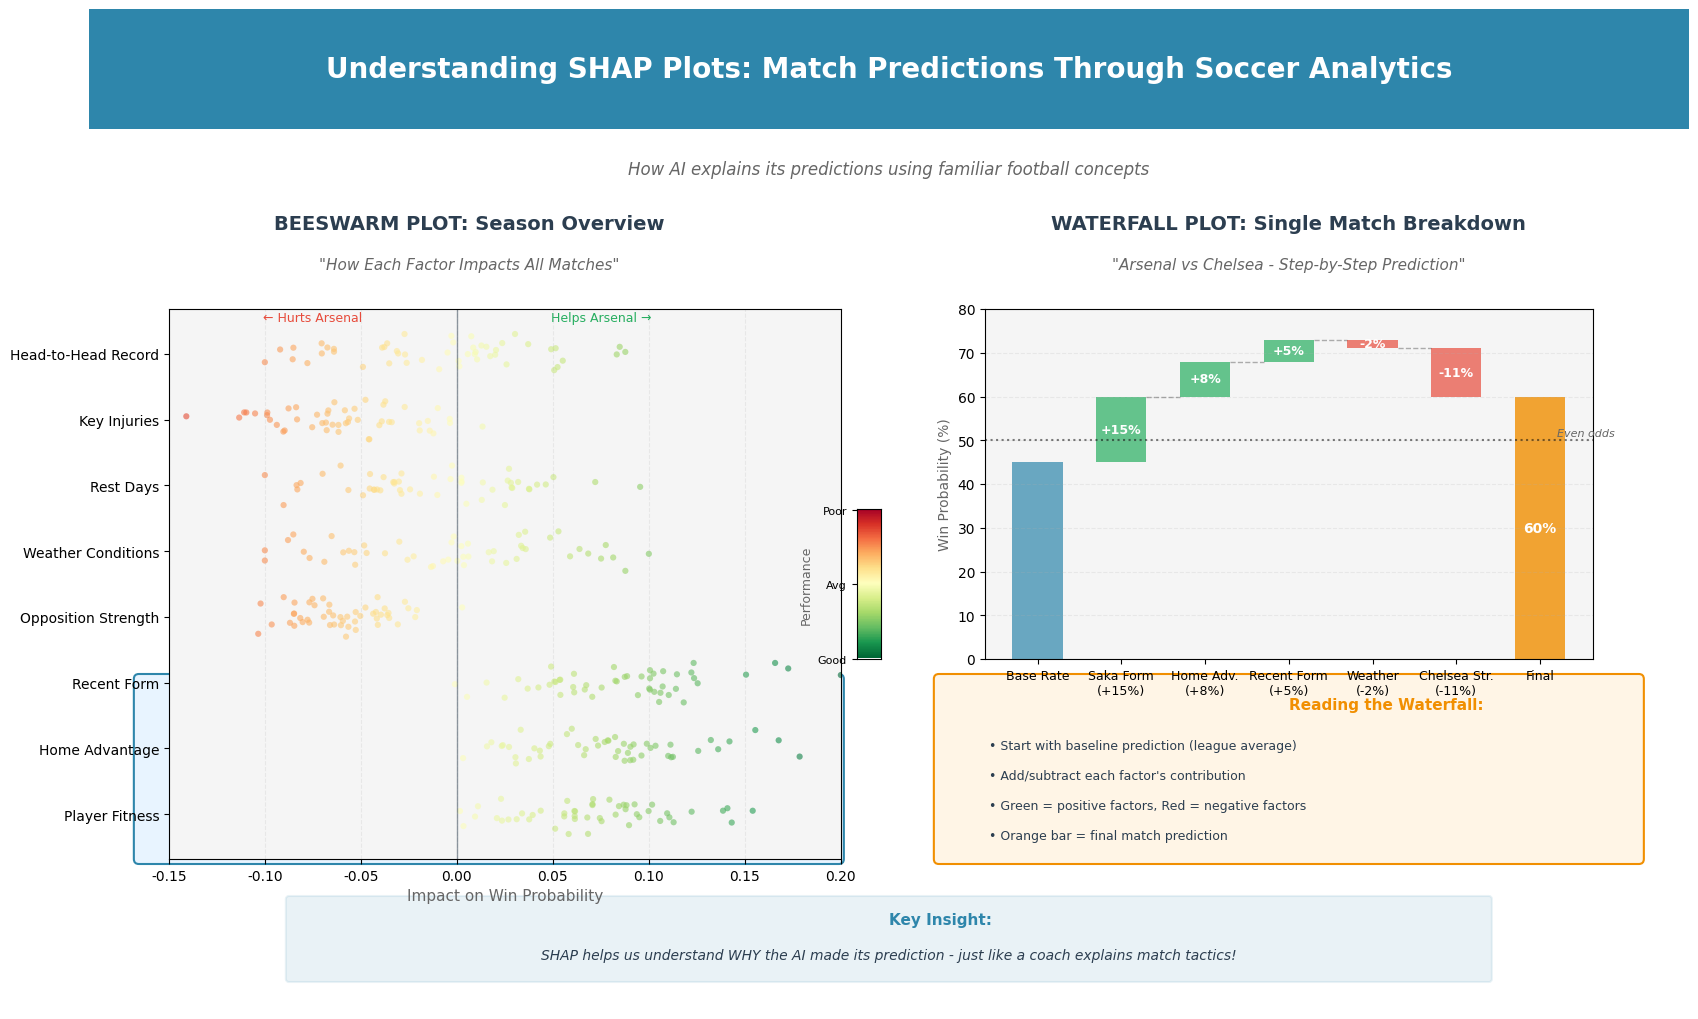

This chart was generated by the following Python code: (Note: this script raises an exception after producing the figure.)
#!/usr/bin/env python3
"""
SHAP Educational Slide: Soccer/Football Analogy for Non-Technical Audiences
===========================================================================
Creates a professional educational slide explaining SHAP beeswarm and waterfall plots
using soccer analogies. Designed for 16:10 aspect ratio presentations.
"""

import matplotlib.pyplot as plt
import matplotlib.patches as patches
from matplotlib.patches import FancyBboxPatch, Rectangle, Circle
import numpy as np

# Configure matplotlib for text rendering (not paths)
plt.rcParams['svg.fonttype'] = 'none'  # Keep text as text in SVG
plt.rcParams['font.family'] = 'sans-serif'
plt.rcParams['font.sans-serif'] = ['Arial', 'Helvetica', 'DejaVu Sans']

def create_shap_soccer_educational_slide():
    """Create comprehensive SHAP education slide using soccer analogies"""
    
    # Create figure with 16:10 aspect ratio
    fig = plt.figure(figsize=(16, 10), facecolor='#ffffff')
    
    # Define color palette matching existing slides
    primary_blue = '#2E86AB'
    accent_orange = '#F18F01'
    positive_green = '#27AE60'
    negative_red = '#E74C3C'
    light_gray = '#F5F5F5'
    medium_gray = '#666666'
    dark_gray = '#2C3E50'
    
    # Create main axis
    ax_main = fig.add_axes([0, 0, 1, 1])
    ax_main.set_xlim(0, 16)
    ax_main.set_ylim(0, 10)
    ax_main.axis('off')
    
    # Add blue header bar matching existing slides
    header_rect = Rectangle((0, 8.8), 16, 1.2, facecolor=primary_blue, edgecolor='none')
    ax_main.add_patch(header_rect)
    
    # Main title in header
    ax_main.text(8, 9.4, 'Understanding SHAP Plots: Match Predictions Through Soccer Analytics',
                fontsize=20, fontweight='bold', ha='center', va='center', color='white')
    
    # Subtitle
    ax_main.text(8, 8.4, 'How AI explains its predictions using familiar football concepts',
                fontsize=12, ha='center', va='center', color=medium_gray, style='italic')
    
    # ==================== LEFT PANEL: BEESWARM PLOT ====================
    ax_bee = fig.add_axes([0.05, 0.15, 0.42, 0.55])
    
    # Title for beeswarm section
    ax_main.text(3.8, 7.8, 'BEESWARM PLOT: Season Overview',
                fontsize=14, fontweight='bold', ha='center', color=dark_gray)
    ax_main.text(3.8, 7.4, '"How Each Factor Impacts All Matches"',
                fontsize=11, ha='center', color=medium_gray, style='italic')
    
    # Generate synthetic beeswarm data
    np.random.seed(42)
    features = ['Player Fitness', 'Home Advantage', 'Recent Form', 
                'Opposition Strength', 'Weather Conditions', 'Rest Days', 
                'Key Injuries', 'Head-to-Head Record']
    n_samples = 50
    
    # Create realistic SHAP values for each feature
    shap_data = []
    for i, feature in enumerate(features):
        if feature in ['Player Fitness', 'Home Advantage', 'Recent Form']:
            # Mostly positive impact
            values = np.random.normal(0.08, 0.04, n_samples)
            values = np.clip(values, -0.02, 0.2)
        elif feature in ['Opposition Strength', 'Key Injuries']:
            # Mostly negative impact
            values = np.random.normal(-0.06, 0.03, n_samples)
            values = np.clip(values, -0.15, 0.02)
        else:
            # Mixed impact
            values = np.random.normal(0, 0.05, n_samples)
            values = np.clip(values, -0.1, 0.1)
        
        # Add jitter for y-axis to create beeswarm effect
        y_positions = i + np.random.normal(0, 0.15, n_samples)
        y_positions = np.clip(y_positions, i - 0.3, i + 0.3)
        
        # Color based on feature value (for this example, use performance metric)
        colors = plt.cm.RdYlGn(0.5 + values * 2.5)
        
        # Plot the beeswarm
        ax_bee.scatter(values, y_positions, c=colors, s=20, alpha=0.6, edgecolor='none')
    
    # Customize beeswarm plot
    ax_bee.set_yticks(range(len(features)))
    ax_bee.set_yticklabels(features, fontsize=10)
    ax_bee.set_xlabel('Impact on Win Probability', fontsize=11, color=medium_gray)
    ax_bee.set_xlim(-0.15, 0.2)
    ax_bee.axvline(x=0, color=dark_gray, linestyle='-', linewidth=1, alpha=0.5)
    
    # Add impact labels
    ax_bee.text(-0.075, 7.5, '← Hurts Arsenal', fontsize=9, ha='center', color=negative_red)
    ax_bee.text(0.075, 7.5, 'Helps Arsenal →', fontsize=9, ha='center', color=positive_green)
    
    # Grid for readability
    ax_bee.grid(True, axis='x', alpha=0.2, linestyle='--')
    ax_bee.set_facecolor(light_gray)
    
    # Add colorbar legend for beeswarm
    ax_cb = fig.add_axes([0.48, 0.35, 0.015, 0.15])
    cb_data = np.linspace(0, 1, 100).reshape(-1, 1)
    ax_cb.imshow(cb_data, cmap='RdYlGn', aspect='auto')
    ax_cb.set_xticks([])
    ax_cb.set_yticks([0, 50, 100])
    ax_cb.set_yticklabels(['Poor', 'Avg', 'Good'], fontsize=8)
    ax_cb.set_ylabel('Performance', fontsize=9, color=medium_gray)
    
    # Beeswarm explanation box
    bee_explain_bg = FancyBboxPatch((0.5, 1.5), 7, 1.8,
                                    boxstyle="round,pad=0.05",
                                    facecolor='#E8F4FF', edgecolor=primary_blue,
                                    linewidth=1.5)
    ax_main.add_patch(bee_explain_bg)
    
    ax_main.text(3.75, 3.0, 'Reading the Beeswarm:', fontsize=11, fontweight='bold', color=primary_blue)
    explanations_bee = [
        '• Each dot = one match in the season',
        '• Position left/right = hurt or helped win probability',
        '• Color = player/factor performance level that match',
        '• Spread shows consistency across matches'
    ]
    
    y_pos = 2.6
    for exp in explanations_bee:
        ax_main.text(0.8, y_pos, exp, fontsize=9, color=dark_gray)
        y_pos -= 0.3
    
    # ==================== RIGHT PANEL: WATERFALL PLOT ====================
    ax_water = fig.add_axes([0.56, 0.35, 0.38, 0.35])
    
    # Title for waterfall section
    ax_main.text(12, 7.8, 'WATERFALL PLOT: Single Match Breakdown',
                fontsize=14, fontweight='bold', ha='center', color=dark_gray)
    ax_main.text(12, 7.4, '"Arsenal vs Chelsea - Step-by-Step Prediction"',
                fontsize=11, ha='center', color=medium_gray, style='italic')
    
    # Waterfall data
    categories = ['Base Rate', 'Saka Form\n(+15%)', 'Home Adv.\n(+8%)', 
                  'Recent Form\n(+5%)', 'Weather\n(-2%)', 'Chelsea Str.\n(-11%)', 'Final']
    values = [45, 15, 8, 5, -2, -11, 0]  # Last value is calculated
    cumulative = []
    current = 45
    for val in values[1:-1]:
        cumulative.append(current)
        current += val
    cumulative.append(current)
    
    # Create waterfall bars
    x_pos = np.arange(len(categories))
    
    # Base rate bar
    ax_water.bar(0, values[0], color=primary_blue, alpha=0.7, width=0.6)
    
    # Incremental bars
    for i in range(1, len(values) - 1):
        color = positive_green if values[i] > 0 else negative_red
        bottom = cumulative[i-1]
        ax_water.bar(i, values[i], bottom=bottom, color=color, alpha=0.7, width=0.6)
        
        # Add connecting lines
        if i < len(values) - 2:
            ax_water.plot([i + 0.3, i + 0.7], [cumulative[i], cumulative[i]], 
                         'k--', alpha=0.3, linewidth=1)
        
        # Add value labels
        y_pos_label = bottom + values[i]/2
        ax_water.text(i, y_pos_label, f'{values[i]:+.0f}%', 
                     ha='center', va='center', fontsize=9, 
                     fontweight='bold', color='white')
    
    # Final prediction bar
    final_value = cumulative[-1]
    ax_water.bar(len(categories) - 1, final_value, color=accent_orange, alpha=0.8, width=0.6)
    ax_water.text(len(categories) - 1, final_value/2, f'{final_value:.0f}%', 
                 ha='center', va='center', fontsize=10, 
                 fontweight='bold', color='white')
    
    # Customize waterfall plot
    ax_water.set_xticks(x_pos)
    ax_water.set_xticklabels(categories, fontsize=9, rotation=0)
    ax_water.set_ylabel('Win Probability (%)', fontsize=10, color=medium_gray)
    ax_water.set_ylim(0, 80)
    ax_water.grid(True, axis='y', alpha=0.2, linestyle='--')
    ax_water.set_facecolor(light_gray)
    
    # Add threshold line
    ax_water.axhline(y=50, color='black', linestyle=':', linewidth=1.5, alpha=0.5)
    ax_water.text(6.2, 51, 'Even odds', fontsize=8, color=medium_gray, style='italic')
    
    # Waterfall explanation box
    water_explain_bg = FancyBboxPatch((8.5, 1.5), 7, 1.8,
                                      boxstyle="round,pad=0.05",
                                      facecolor='#FFF5E6', edgecolor=accent_orange,
                                      linewidth=1.5)
    ax_main.add_patch(water_explain_bg)
    
    ax_main.text(12, 3.0, 'Reading the Waterfall:', fontsize=11, fontweight='bold', color=accent_orange)
    explanations_water = [
        '• Start with baseline prediction (league average)',
        '• Add/subtract each factor\'s contribution',
        '• Green = positive factors, Red = negative factors',
        '• Orange bar = final match prediction'
    ]
    
    y_pos = 2.6
    for exp in explanations_water:
        ax_main.text(9, y_pos, exp, fontsize=9, color=dark_gray)
        y_pos -= 0.3
    
    # ==================== BOTTOM INSIGHT SECTION ====================
    insight_bg = FancyBboxPatch((2, 0.3), 12, 0.8,
                                boxstyle="round,pad=0.03",
                                facecolor=primary_blue, alpha=0.1,
                                edgecolor=primary_blue, linewidth=1.5)
    ax_main.add_patch(insight_bg)
    
    ax_main.text(8, 0.85, 'Key Insight:', fontsize=11, fontweight='bold', color=primary_blue)
    ax_main.text(8, 0.5, 'SHAP helps us understand WHY the AI made its prediction - just like a coach explains match tactics!',
                fontsize=10, ha='center', color=dark_gray, style='italic')
    
    # Save as SVG with text elements preserved
    plt.savefig('/Users/<user>/Library/Mobile Documents/com~apple~CloudDocs/ENBEL_pp/enbel_shap_soccer_educational.svg', 
                format='svg', dpi=300, bbox_inches='tight', facecolor='white')
    plt.savefig('/Users/<user>/Library/Mobile Documents/com~apple~CloudDocs/ENBEL_pp/enbel_shap_soccer_educational.png', 
                format='png', dpi=300, bbox_inches='tight', facecolor='white')
    
    print("✅ Created SHAP educational slide with soccer analogies:")
    print("   - enbel_shap_soccer_educational.svg (with editable text)")
    print("   - enbel_shap_soccer_educational.png")
    
    return fig

if __name__ == "__main__":
    # Create the educational slide
    fig = create_shap_soccer_educational_slide()
    plt.show()